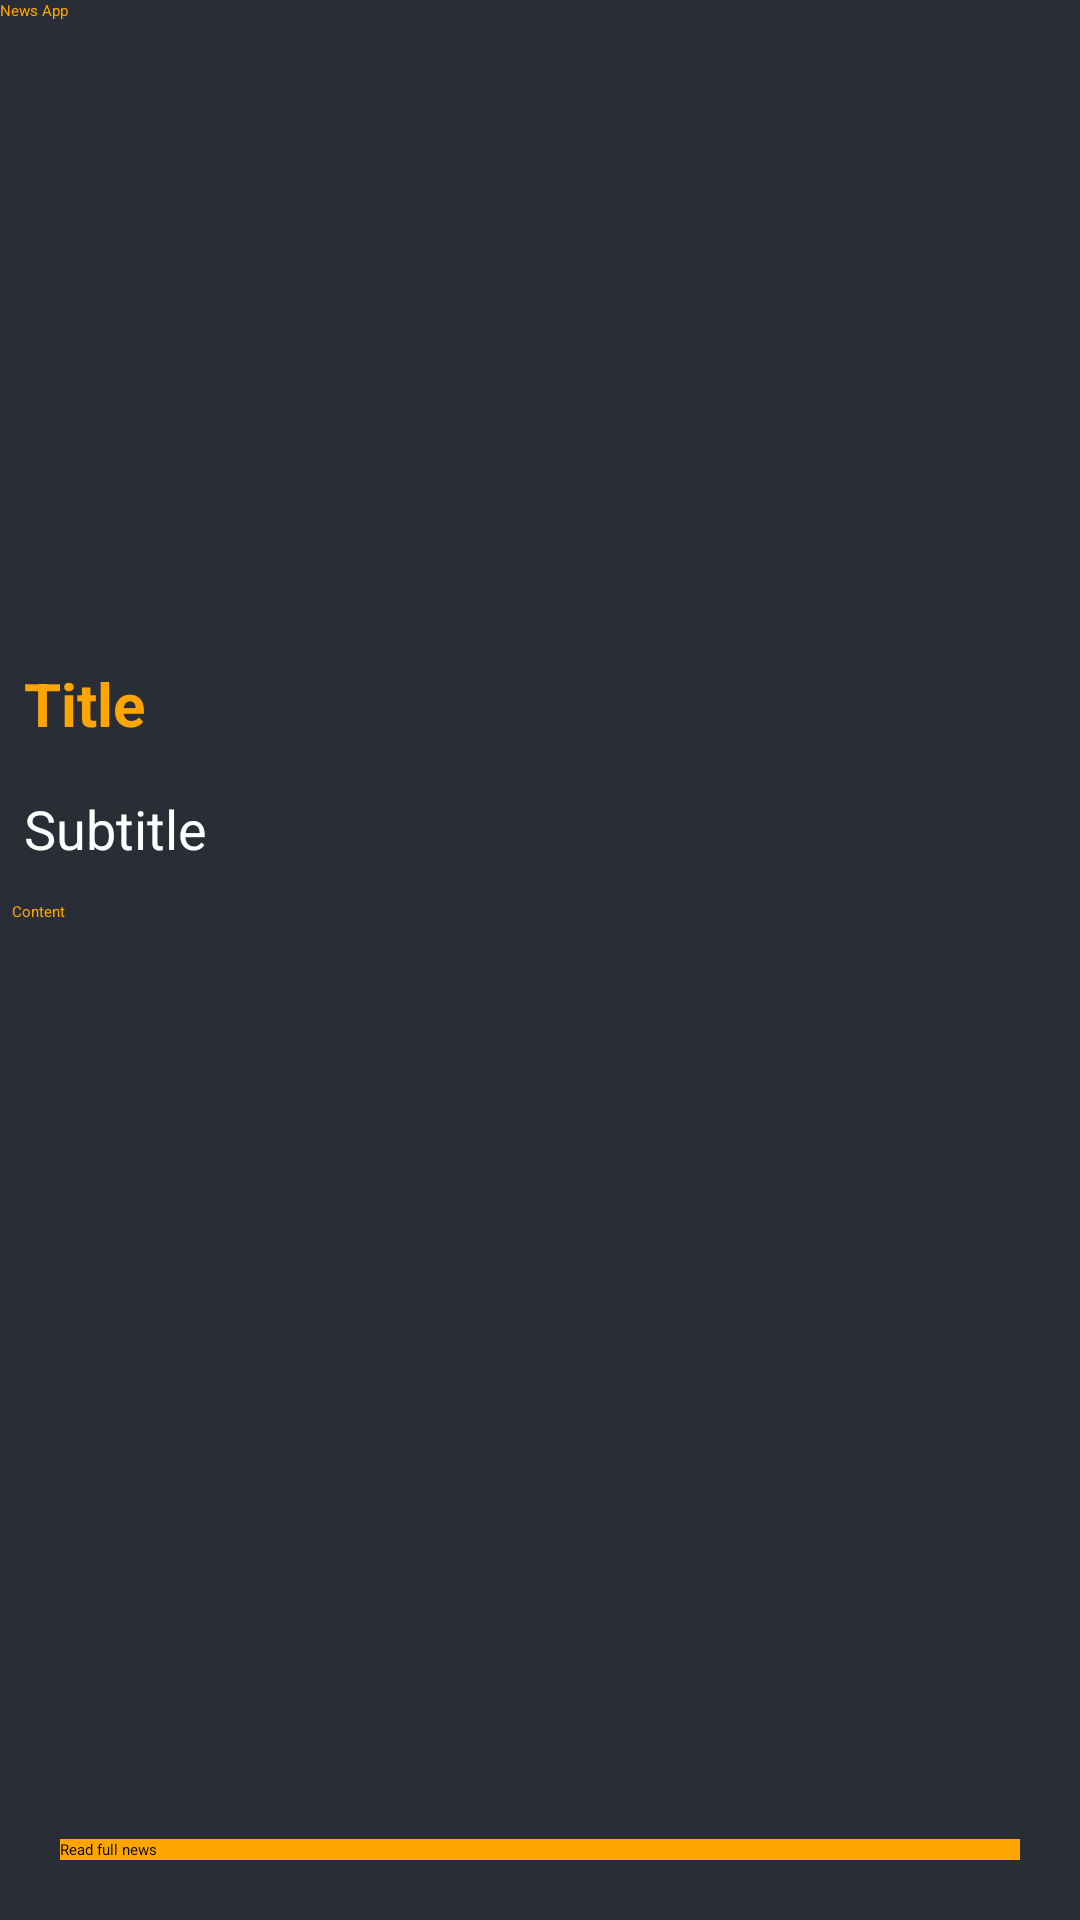

Write the Android layout XML for this screen, with the resource values it uses.
<!-- AndroidManifest.xml: application theme Theme.NewsApplication -->
<!-- res/layout/activity_news_detail.xml -->
<?xml version="1.0" encoding="utf-8"?>
<RelativeLayout xmlns:android="http://schemas.android.com/apk/res/android"
    xmlns:app="http://schemas.android.com/apk/res-auto"
    xmlns:tools="http://schemas.android.com/tools"
    android:layout_width="match_parent"
    android:layout_height="match_parent"
    android:background="@color/black_shade_1"
    tools:context=".NewsDetailActivity">

    <androidx.appcompat.widget.Toolbar
        android:id="@+id/toolbar"
        android:layout_width="match_parent"
        android:layout_height="wrap_content"
        android:background="@color/black_shade_1"
        app:title="News App"
        app:titleTextColor="@color/yellow"/>

    <ScrollView
        android:layout_width="match_parent"
        android:layout_height="wrap_content"
        android:layout_above="@id/idBtnReadNews"
        android:layout_below="@+id/toolbar">

        <RelativeLayout
            android:layout_width="match_parent"
            android:layout_height="wrap_content">

            <ImageView
                android:id="@+id/idIVNews"
                android:layout_width="match_parent"
                android:layout_height="200dp"
                android:layout_margin="3dp"
                android:padding="3dp"
                android:scaleType="centerCrop" />

            <TextView
                android:id="@+id/idTVTitle"
                android:layout_width="match_parent"
                android:layout_height="wrap_content"
                android:layout_below="@id/idIVNews"
                android:layout_margin="4dp"
                android:padding="4dp"
                android:text="Title"
                android:textColor="@color/yellow"
                android:textSize="20sp"
                android:textStyle="bold" />

            <TextView
                android:id="@+id/idTVSubTitle"
                android:layout_width="match_parent"
                android:layout_height="wrap_content"
                android:layout_below="@id/idTVTitle"
                android:layout_margin="4dp"
                android:padding="4dp"
                android:text="Subtitle"
                android:textColor="@color/white"
                android:textSize="18sp" />

            <TextView
                android:id="@+id/idTVContent"
                android:layout_width="match_parent"
                android:layout_height="wrap_content"
                android:layout_below="@id/idTVSubTitle"
                android:padding="4dp"
                android:text="Content"
                android:textColor="@color/yellow" />

        </RelativeLayout>

    </ScrollView>

    <Button
        android:id="@+id/idBtnReadNews"
        android:layout_width="match_parent"
        android:layout_height="wrap_content"
        android:text="Read full news"
        android:background="@color/yellow"
        android:backgroundTint="@color/yellow"
        android:textAllCaps="false"
        android:layout_marginStart="20dp"
        android:layout_marginEnd="20dp"
        android:layout_marginBottom="20dp"
        android:layout_alignParentBottom="true"/>

</RelativeLayout>
<!-- resources referenced by this layout -->
<resources>
  <color name="black_shade_1">#292D36</color>
  <color name="white">#FFFFFFFF</color>
  <color name="yellow">#FFA500</color>
  <style name="Theme.NewsApplication" parent="Theme.MaterialComponents.DayNight.NoActionBar">
          
          <item name="colorPrimary">@color/purple_200</item>
          <item name="colorPrimaryVariant">@color/purple_700</item>
          <item name="colorOnPrimary">@color/black</item>
          
          <item name="colorSecondary">@color/teal_200</item>
          <item name="colorSecondaryVariant">@color/teal_200</item>
          <item name="colorOnSecondary">@color/black</item>
          
          <item name="android:statusBarColor" tools:targetApi="l">?attr/colorPrimaryVariant</item>
          
      </style>
  <color name="purple_200">#0F9D58</color>
  <color name="purple_700">#0F9D58</color>
  <color name="black">#FF000000</color>
  <color name="teal_200">#FF03DAC5</color>
</resources>
